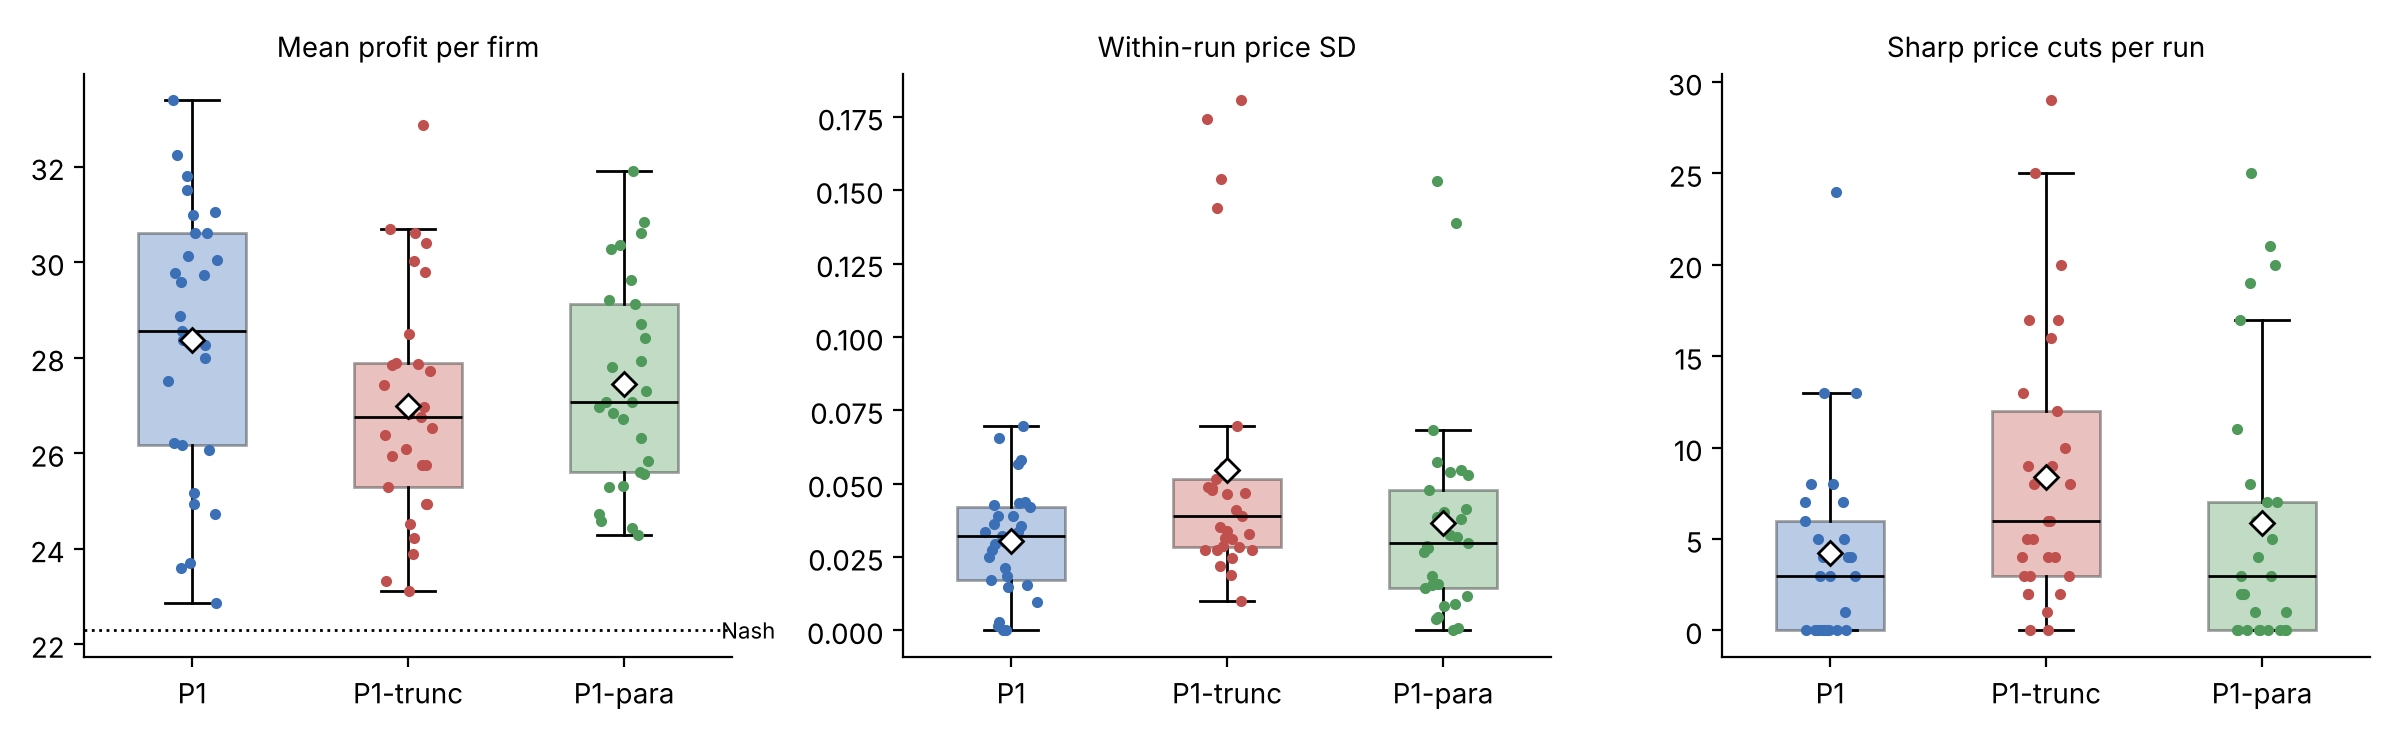

The data file committed next to this chart (first rows):
arm, run, profit, joint_profit, firm_gap, profit_gap, changes, big_cuts, war_episodes, undercut_share
P1-para, 13, 30.85, 61.7, 0.2496, 20.26, 0.03061, 0, 0, 1.0
P1-trunc, 21, 26.52, 53.05, 0.0575, 3.368, 0.9796, 29, 10, 0.86
P1-para, 17, 26.71, 53.42, 0.02094, 1.265, 0.898, 0, 0, 0.72
P1-trunc, 17, 23.11, 46.21, 0.03437, 1.582, 0.9796, 10, 3, 0.86
P1-para, 1, 27.8, 55.61, 0.0328, 2.234, 0.9184, 1, 0, 0.9
P1-para, 26, 26.97, 53.94, 0.1041, 6.734, 0.9388, 7, 4, 0.94
P1-trunc, 22, 25.3, 50.59, 0.0458, 2.543, 0.9796, 17, 5, 0.82
P1-para, 3, 27.08, 54.16, 0.0345, 2.185, 0.3469, 3, 0, 0.94
P1-para, 20, 29.12, 58.23, 0.08113, 5.877, 0.2347, 0, 0, 1.0
P1-trunc, 16, 24.23, 48.47, 0.0448, 2.344, 0.9796, 16, 3, 0.92
P1-trunc, 12, 25.76, 51.52, 0.0465, 2.66, 0.9694, 25, 5, 0.8
P1-trunc, 27, 30.01, 60.03, 0.052, 3.951, 0.9286, 20, 4, 0.88
P1-para, 11, 26.32, 52.65, 0.009625, 0.5714, 0.2755, 0, 0, 0.12
P1, 13, 30.99, 61.99, 0.0485, 3.941, 0.7449, 0, 0, 1.0
P1-para, 12, 26.83, 53.67, 0.06212, 3.856, 0.7449, 0, 0, 1.0
P1, 18, 24.73, 49.47, 0.02616, 1.36, 0.6122, 4, 0, 0.76
P1-para, 15, 25.3, 50.6, 0.0414, 2.351, 0.4694, 2, 0, 0.9
P1, 17, 26.2, 52.41, 0.05931, 3.515, 0.4898, 7, 2, 0.96
P1, 24, 31.05, 62.09, 0.06014, 5.03, 0.8367, 3, 0, 0.86
P1, 5, 28.56, 57.12, 0.03138, 2.209, 0.9694, 3, 0, 0.76
P1-trunc, 24, 27.73, 55.45, 0.0885, 5.853, 0.8061, 5, 1, 0.96
P1, 26, 30.14, 60.27, 0.475, 36.05, 0.0, 0, 0, 1.0
P1, 19, 26.06, 52.12, 0.0644, 3.819, 0.9796, 7, 1, 0.98
P1, 22, 31.8, 63.6, 0.103, 9.13, 0.7041, 0, 0, 0.92
P1-para, 24, 29.62, 59.25, 0.192, 14.36, 0.5, 1, 0, 1.0
P1-trunc, 13, 27.43, 54.87, 0.0506, 3.272, 0.9694, 3, 0, 0.94
P1-para, 29, 25.61, 51.21, 0.09188, 5.197, 0.1122, 3, 0, 1.0
P1-para, 6, 25.84, 51.67, 0.029, 1.672, 0.8367, 7, 0, 0.74
P1-trunc, 23, 24.52, 49.05, 0.04656, 2.65, 0.898, 8, 4, 0.8
P1-trunc, 8, 26.09, 52.19, 0.0575, 3.351, 0.6633, 4, 1, 0.92
P1-para, 9, 27.07, 54.14, 0.085, 5.495, 0.9388, 19, 6, 0.92
P1-trunc, 6, 26.39, 52.78, 0.03994, 2.576, 0.6735, 2, 0, 0.96
P1-trunc, 10, 30.62, 61.23, 0.2666, 21.4, 0.8265, 0, 0, 1.0
P1-trunc, 2, 24.94, 49.87, 0.05188, 2.875, 0.9388, 9, 2, 0.86
P1-trunc, 4, 23.9, 47.79, 0.0334, 1.624, 0.6735, 4, 1, 0.92
P1, 3, 30.6, 61.21, 0.1358, 10.82, 0.3673, 0, 0, 1.0
P1-para, 21, 25.32, 50.64, 0.0345, 1.949, 0.5102, 8, 0, 0.84
P1-para, 19, 28.4, 56.81, 0.0468, 3.292, 1.0, 25, 4, 0.96
P1-trunc, 1, 27.89, 55.77, 0.0264, 1.699, 0.898, 3, 1, 0.88
P1, 11, 27.52, 55.04, 0.1028, 6.62, 0.2041, 4, 1, 0.98
P1-para, 22, 30.36, 60.72, 0.054, 4.552, 0.8673, 2, 0, 1.0
P1-trunc, 28, 25.75, 51.5, 0.0646, 3.657, 0.6122, 4, 0, 1.0
P1-para, 18, 27.46, 54.91, 0.069, 4.405, 0.7551, 20, 5, 0.86
P1-trunc, 26, 26.82, 53.64, 0.02856, 1.807, 0.9184, 6, 0, 0.78
P1-trunc, 11, 28.5, 57, 0.04137, 3.145, 0.8163, 2, 0, 0.84
P1-para, 28, 24.73, 49.45, 0.048, 2.576, 1.0, 21, 4, 0.96
P1, 2, 28.26, 56.52, 0.07463, 4.941, 0.6531, 6, 1, 0.92
P1-para, 4, 31.9, 63.79, 0.13, 11.18, 0.0, 0, 0, 1.0
P1, 7, 25.16, 50.32, 0.028, 1.55, 0.8367, 3, 0, 0.86
P1-para, 5, 27.3, 54.6, 0.0125, 0.8074, 0.3265, 0, 0, 0.64
P1, 23, 28.37, 56.73, 0.06469, 4.739, 0.9592, 13, 8, 0.86
P1-trunc, 20, 26.76, 53.52, 0.02812, 1.754, 0.9082, 3, 0, 0.8
P1-trunc, 29, 30.69, 61.38, 0.3758, 29.99, 0.3367, 2, 1, 1.0
P1, 9, 30.61, 61.22, 0.0617, 4.979, 0.9082, 5, 0, 0.92
P1-trunc, 9, 29.79, 59.59, 0.1874, 14.3, 0.6429, 1, 0, 1.0
P1, 1, 26.17, 52.34, 0.0524, 3.108, 0.1122, 4, 1, 0.98
P1-para, 14, 27.94, 55.88, 0.05562, 3.804, 0.9694, 6, 0, 0.92
P1, 4, 23.71, 47.42, 0.0568, 2.85, 0.898, 24, 6, 0.94
P1, 20, 33.39, 66.78, 0.05444, 5.197, 0.4184, 0, 0, 1.0
P1, 15, 31.52, 63.03, 0.3904, 32.78, 0.1531, 0, 0, 1.0
... 27 more rows
